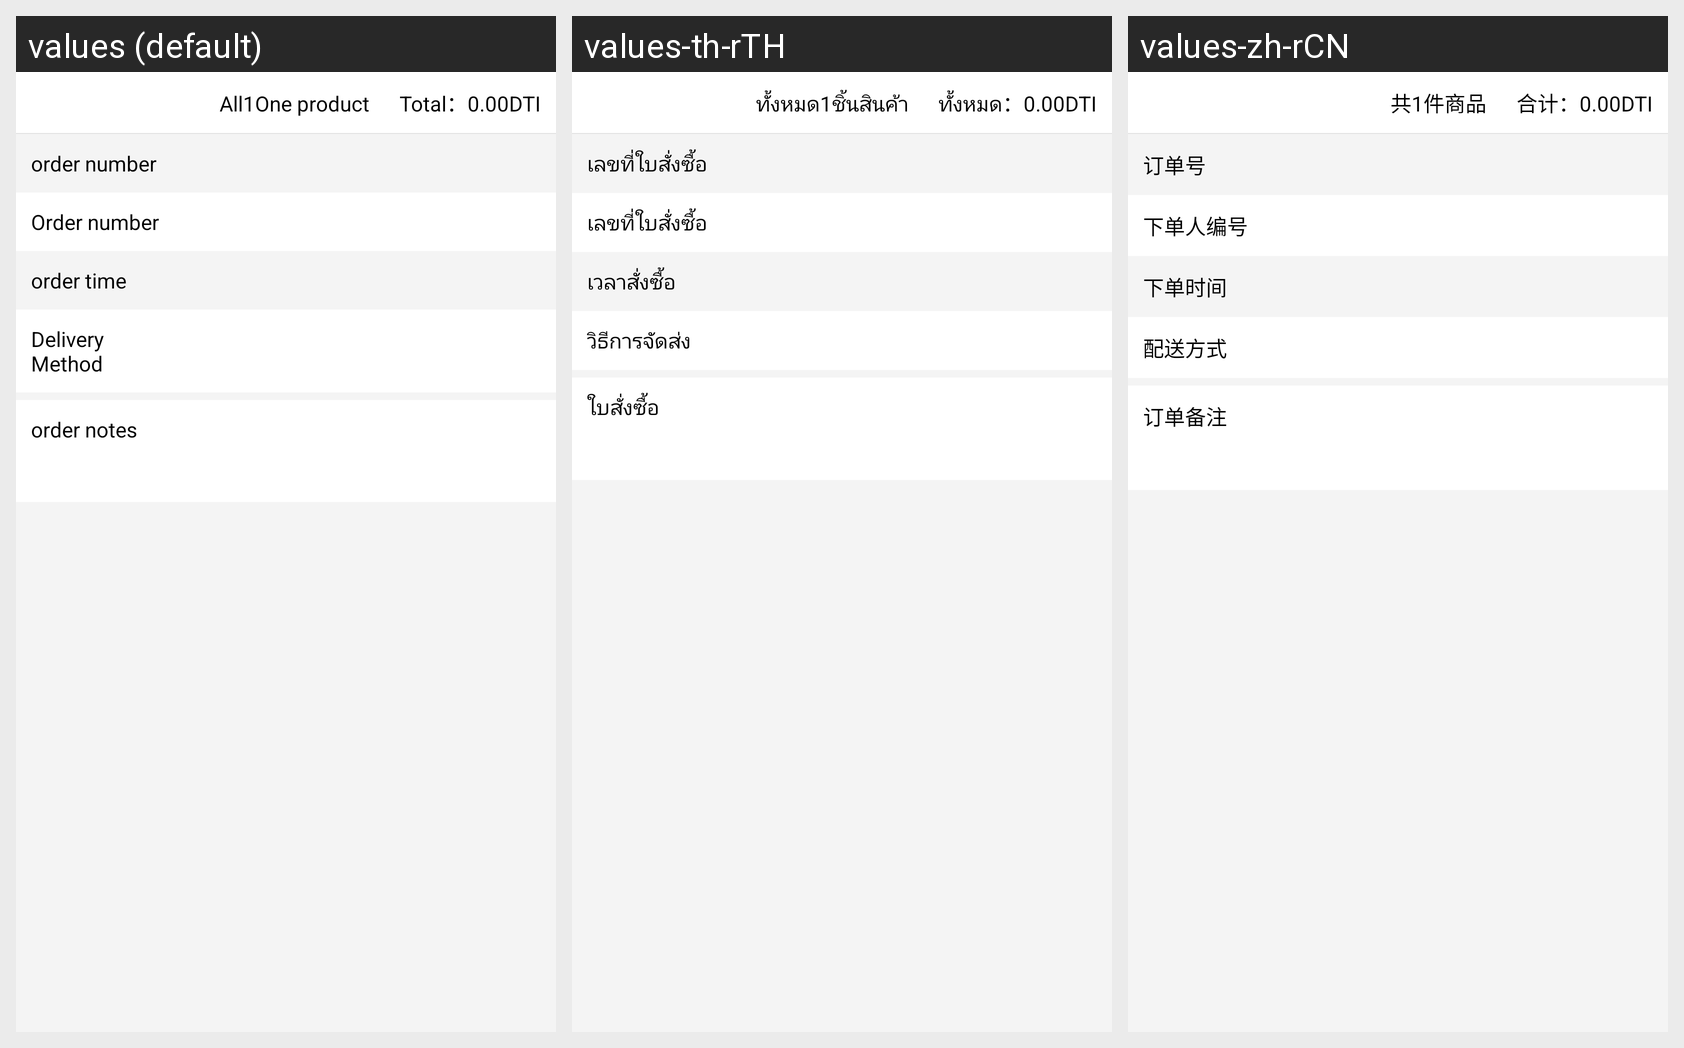

Strings drawn on this Android screen and how each of the app's shown locales translates them:
Android screen res/layout/shopping_order_details_foot.xml rendered under 3 locales, left to right: values (default), values-th-rTH, values-zh-rCN. Device: Nexus 5 (rendered at 1080×1920; each locale shown at half size, 540×960, under a caption strip naming it); theme AppTheme.
Strings drawn on this screen, with the default value and each locale's value (text and hints the layout hard-codes, and strings that could not be matched under every locale, appear in the picture but are not listed):

all
  values: All
  values-th-rTH: ทั้งหมด
  values-zh-rCN: 共

all_store
  values: One product
  values-th-rTH: ชิ้นสินค้า
  values-zh-rCN: 件商品

total
  values: Total
  values-th-rTH: ทั้งหมด
  values-zh-rCN: 合计

order_id
  values: order number
  values-th-rTH: เลขที่ใบสั่งซื้อ
  values-zh-rCN: 订单号

order_number
  values: Order number
  values-th-rTH: เลขที่ใบสั่งซื้อ
  values-zh-rCN: 下单人编号

order_time
  values: order time
  values-th-rTH: เวลาสั่งซื้อ
  values-zh-rCN: 下单时间

distribution_way
  values: Delivery Method
  values-th-rTH: วิธีการจัดส่ง
  values-zh-rCN: 配送方式

order_remark
  values: order notes
  values-th-rTH: ใบสั่งซื้อ
  values-zh-rCN: 订单备注
